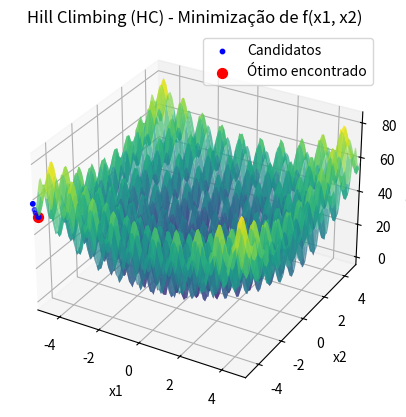

This chart was generated by the following Python code:
import numpy as np
import matplotlib.pyplot as plt
from scipy import stats
from mpl_toolkits.mplot3d import Axes3D

# Definindo a função a ser minimizada
def f(x):
    return (x[0]**2 - 10 * np.cos(2 * np.pi * x[0]) + 10) + \
           (x[1]**2 - 10 * np.cos(2 * np.pi * x[1]) + 10)

# Função de perturbação
def perturb(x, epsilon):
    return x + np.random.uniform(-epsilon, epsilon, size=x.shape)

# Inicializando o algoritmo de Hill Climbing (HC)
def hc(f, bounds, epsilon, Nmax):
    x_best = np.array([bounds[0][0], bounds[0][1]])
    f_best = f(x_best)
    
    all_candidates = [x_best]
    
    for _ in range(Nmax):
        improvement = False
        for _ in range(20):
            x_cand = perturb(x_best, epsilon)
            x_cand = np.clip(x_cand, bounds[0], bounds[1])
            f_cand = f(x_cand)
            
            if f_cand < f_best:
                x_best = x_cand
                f_best = f_cand
                improvement = True
                break
        
        if not improvement:
            break
        
        all_candidates.append(x_best)
    
    return x_best, f_best, np.array(all_candidates)

# Parâmetros do problema
bounds = (np.array([-5.12, -5.12]), np.array([5.12, 5.12]))
epsilon = 0.1
Nmax = 1000

# Rodar o algoritmo HC
x_opt, f_opt, candidates = hc(f, bounds, epsilon, Nmax)

# Resultados
print(f"Solução ótima encontrada: x = {x_opt}")
print(f"Valor mínimo da função: f(x) = {f_opt}")

# Calculando a moda das coordenadas x1 e x2 das soluções obtidas
mode_x1_result = stats.mode(candidates[:, 0], keepdims=True)
mode_x2_result = stats.mode(candidates[:, 1], keepdims=True)

# Extraindo a moda diretamente
mode_x1 = mode_x1_result.mode[0] if mode_x1_result.mode.size > 0 else None
mode_x2 = mode_x2_result.mode[0] if mode_x2_result.mode.size > 0 else None

print(f"Moda das coordenadas x1: {mode_x1}")
print(f"Moda das coordenadas x2: {mode_x2}")

# Visualização da função e dos pontos candidatos (Gráfico 3D)
x1_vals = np.linspace(bounds[0][0], bounds[1][0], 100)
x2_vals = np.linspace(bounds[0][1], bounds[1][1], 100)
X1, X2 = np.meshgrid(x1_vals, x2_vals)
Z = (X1**2 - 10 * np.cos(2 * np.pi * X1) + 10) + \
    (X2**2 - 10 * np.cos(2 * np.pi * X2) + 10)

fig = plt.figure()
ax = fig.add_subplot(111, projection='3d')

# Plotando a superfície da função
ax.plot_surface(X1, X2, Z, cmap='viridis', alpha=0.7)

# Plotando os pontos candidatos em todas as iterações
ax.scatter(candidates[:, 0], candidates[:, 1], f(candidates.T), color='blue', s=10, label="Candidatos")

# Plotando o ponto ótimo encontrado
ax.scatter(x_opt[0], x_opt[1], f_opt, color='red', s=50, label="Ótimo encontrado")

# Ajustando os rótulos e o título
ax.set_title('Hill Climbing (HC) - Minimização de f(x1, x2)')
ax.set_xlabel('x1')
ax.set_ylabel('x2')
ax.set_zlabel('f(x1, x2)')
ax.legend()

# Definindo o intervalo dos eixos para cobrir o intervalo completo
ax.set_xlim(bounds[0][0], bounds[1][0])
ax.set_ylim(bounds[0][1], bounds[1][1])

plt.show()

# Verificar o número de candidatos para criar as tabelas
num_candidates = len(candidates)
split_point = min(num_candidates, 50)

# Visualização da tabela com soluções
fig2, (ax2_left, ax2_right) = plt.subplots(1, 2, figsize=(14, 10))
ax2_left.axis('tight')
ax2_left.axis('off')
ax2_right.axis('tight')
ax2_right.axis('off')

# Dados para as tabelas formatados com 3 casas decimais
table_data_left = [["Rodada", "x1", "x2"]] + [[i+1, f"{sol[0]:.3f}", f"{sol[1]:.3f}"] for i, sol in enumerate(candidates[:split_point])]
table_data_right = [["Rodada", "x1", "x2"]] + [[i+split_point+1, f"{sol[0]:.3f}", f"{sol[1]:.3f}"] for i, sol in enumerate(candidates[split_point:])]

# Criando as tabelas
table_left = ax2_left.table(cellText=table_data_left, colLabels=None, cellLoc='center', loc='center', bbox=[0, 0, 1, 1])
table_right = ax2_right.table(cellText=table_data_right, colLabels=None, cellLoc='center', loc='center', bbox=[0, 0, 1, 1])

# Ajustando o espaçamento das linhas
for (i, key) in enumerate(table_left.get_celld().keys()):
    cell = table_left.get_celld()[key]
    if key[0] == 0 or key[1] == 0:  # Header row
        cell.set_fontsize(10)
    cell.set_height(0.4)  # Ajusta a altura das linhas

for (i, key) in enumerate(table_right.get_celld().keys()):
    cell = table_right.get_celld()[key]
    if key[0] == 0 or key[1] == 0:  # Header row
        cell.set_fontsize(10)
    cell.set_height(0.4)  # Ajusta a altura das linhas

# Ajustar o layout da figura para garantir que a tabela seja visível
plt.subplots_adjust(left=0.1, right=0.9, top=0.9, bottom=0.1)

plt.show()
